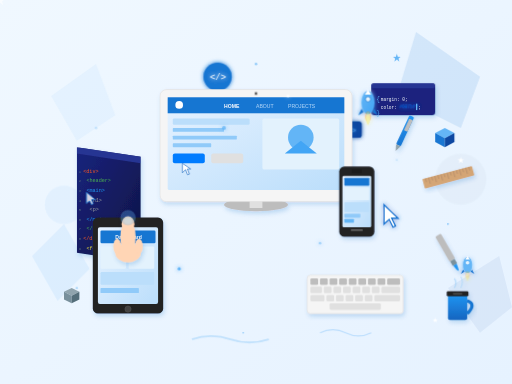
t = 0.00 s
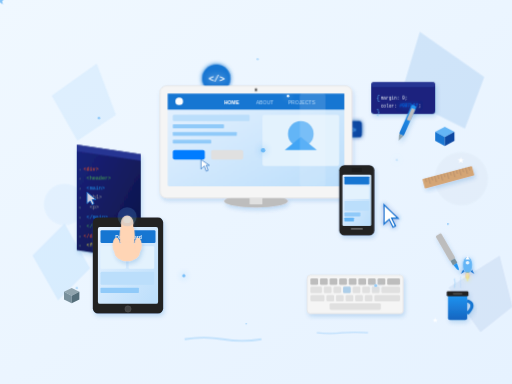
t = 1.75 s
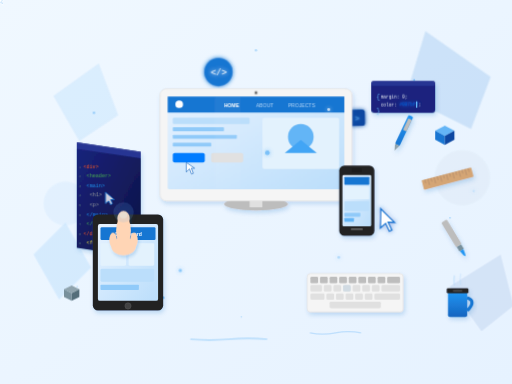
t = 3.38 s
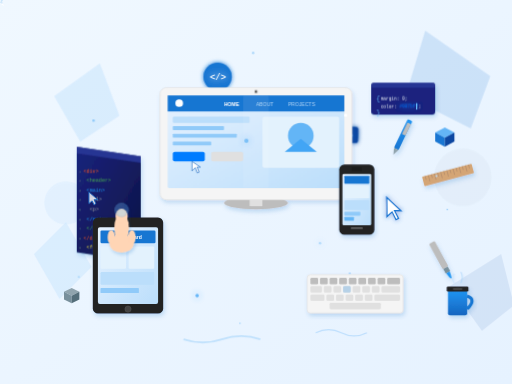
t = 5.00 s
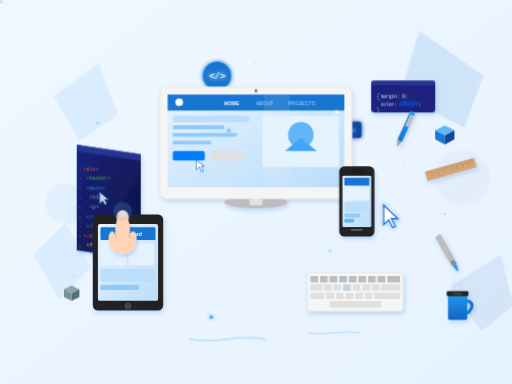
t = 6.73 s
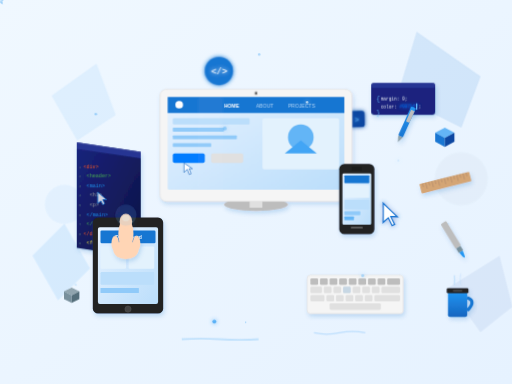
t = 8.40 s

The animated SVG that drew these frames (rendered in a browser with its animation timeline set to each time). Animation: 17 SMIL elements (animate=17), 21 CSS @keyframes rules; frames cover the first 8.40 s, repeats indefinitely.

<svg xmlns="http://www.w3.org/2000/svg" viewBox="0 0 800 600" width="800" height="600">
  <!-- ============================================
       SVG ANIMADO - DESARROLLO WEB ISOMÉTRICO
       Animaciones CSS inline para máxima compatibilidad
       Autor: Super Z - Diseñador SVG Experto
       ============================================ -->
  
  <defs>
    <!-- Gradientes -->
    <linearGradient id="bgGradient" x1="0%" y1="0%" x2="100%" y2="100%">
      <stop offset="0%" style="stop-color:#f0f8ff"/>
      <stop offset="100%" style="stop-color:#e6f2ff"/>
    </linearGradient>
    
    <linearGradient id="screenGlow" x1="0%" y1="0%" x2="100%" y2="100%">
      <stop offset="0%" style="stop-color:#e6f2ff"/>
      <stop offset="100%" style="stop-color:#bbdefb"/>
    </linearGradient>
    
    <linearGradient id="codePanelGradient" x1="0%" y1="0%" x2="100%" y2="100%">
      <stop offset="0%" style="stop-color:#1a237e"/>
      <stop offset="100%" style="stop-color:#0d1442"/>
    </linearGradient>
    
    <linearGradient id="blueGradient" x1="0%" y1="0%" x2="0%" y2="100%">
      <stop offset="0%" style="stop-color:#2196f3"/>
      <stop offset="100%" style="stop-color:#1976d2"/>
    </linearGradient>
    
    <linearGradient id="lightBlueGradient" x1="0%" y1="0%" x2="100%" y2="100%">
      <stop offset="0%" style="stop-color:#64b5f6"/>
      <stop offset="100%" style="stop-color:#42a5f5"/>
    </linearGradient>
    
    <linearGradient id="coffeeGradient" x1="0%" y1="0%" x2="0%" y2="100%">
      <stop offset="0%" style="stop-color:#2196f3"/>
      <stop offset="100%" style="stop-color:#1565c0"/>
    </linearGradient>
    
    <!-- Filtros de sombra y brillo -->
    <filter id="shadow" x="-20%" y="-20%" width="140%" height="140%">
      <feDropShadow dx="2" dy="4" stdDeviation="3" flood-color="#1565c0" flood-opacity="0.2"/>
    </filter>
    
    <filter id="glow" x="-50%" y="-50%" width="200%" height="200%">
      <feGaussianBlur stdDeviation="3" result="coloredBlur"/>
      <feMerge>
        <feMergeNode in="coloredBlur"/>
        <feMergeNode in="SourceGraphic"/>
      </feMerge>
    </filter>
    
    <filter id="strongGlow" x="-50%" y="-50%" width="200%" height="200%">
      <feGaussianBlur stdDeviation="6" result="coloredBlur"/>
      <feMerge>
        <feMergeNode in="coloredBlur"/>
        <feMergeNode in="SourceGraphic"/>
      </feMerge>
    </filter>
    
    <!-- Clip paths para pantallas -->
    <clipPath id="monitorScreen">
      <rect x="285" y="155" width="230" height="140" rx="3"/>
    </clipPath>
    
    <clipPath id="tabletScreen">
      <rect x="165" y="360" width="85" height="120" rx="2"/>
    </clipPath>
    
    <clipPath id="phoneScreen">
      <rect x="540" y="270" width="45" height="85" rx="2"/>
    </clipPath>
  </defs>
  
  <!-- ============================================
       ESTILOS CSS CON ANIMACIONES
       ============================================ -->
  <style>
    /* Animación de flotación principal - 4 variaciones diferentes */
    @keyframes float1 {
      0%, 100% { transform: translateY(0px); }
      50% { transform: translateY(-6px); }
    }
    @keyframes float2 {
      0%, 100% { transform: translateY(0px); }
      50% { transform: translateY(-5px); }
    }
    @keyframes float3 {
      0%, 100% { transform: translateY(0px); }
      50% { transform: translateY(-8px); }
    }
    @keyframes float4 {
      0%, 100% { transform: translateY(0px); }
      50% { transform: translateY(-4px); }
    }
    
    /* Animación de flotación con rotación */
    @keyframes floatRotate1 {
      0%, 100% { transform: translateY(0px) rotate(0deg); }
      25% { transform: translateY(-3px) rotate(1deg); }
      50% { transform: translateY(-5px) rotate(0deg); }
      75% { transform: translateY(-3px) rotate(-1deg); }
    }
    @keyframes floatRotate2 {
      0%, 100% { transform: translateY(0px) rotate(0deg); }
      33% { transform: translateY(-4px) rotate(-1.5deg); }
      66% { transform: translateY(-6px) rotate(1.5deg); }
    }
    
    /* Animación de brillo/parpadeo */
    @keyframes glowPulse {
      0%, 100% { opacity: 0.8; filter: url(#glow); }
      50% { opacity: 1; filter: url(#strongGlow); }
    }
    @keyframes codeGlow {
      0%, 100% { opacity: 0.9; }
      50% { opacity: 1; }
    }
    @keyframes textFlicker {
      0%, 90%, 100% { opacity: 1; }
      95% { opacity: 0.7; }
    }
    
    /* Animación de escala para fondo */
    @keyframes bgScale {
      0%, 100% { transform: scale(1); opacity: 0.4; }
      50% { transform: scale(1.02); opacity: 0.5; }
    }
    @keyframes bgShift {
      0%, 100% { transform: translateX(0) translateY(0); }
      50% { transform: translateX(3px) translateY(-3px); }
    }
    
    /* Animación de cursor */
    @keyframes cursorBlink {
      0%, 100% { opacity: 1; }
      50% { opacity: 0; }
    }
    @keyframes cursorMove {
      0%, 100% { transform: translateX(0); }
      50% { transform: translateX(30px); }
    }
    
    /* Animación de cohete */
    @keyframes rocketFloat {
      0%, 100% { transform: translateY(0) rotate(-45deg); }
      50% { transform: translateY(-8px) rotate(-45deg); }
    }
    @keyframes rocketTrail {
      0%, 100% { opacity: 0.3; transform: translateY(0); }
      50% { opacity: 0.7; transform: translateY(5px); }
    }
    
    /* Animación de estrellas */
    @keyframes starTwinkle {
      0%, 100% { opacity: 0.6; transform: scale(1); }
      50% { opacity: 1; transform: scale(1.2); }
    }
    
    /* Animación de partículas flotantes */
    @keyframes particleFloat {
      0% { transform: translateY(0) translateX(0); opacity: 0.3; }
      25% { transform: translateY(-15px) translateX(5px); opacity: 0.7; }
      50% { transform: translateY(-25px) translateX(-3px); opacity: 0.5; }
      75% { transform: translateY(-15px) translateX(-5px); opacity: 0.7; }
      100% { transform: translateY(0) translateX(0); opacity: 0.3; }
    }
    
    /* Animación de ondas */
    @keyframes waveMove {
      0% { transform: translateX(0); }
      100% { transform: translateX(-20px); }
    }
    
    /* Animación de código deslizante */
    @keyframes codeSlide {
      0%, 100% { transform: translateY(0); }
      50% { transform: translateY(-3px); }
    }
    
    /* Animación de mano interactiva */
    @keyframes handTap {
      0%, 100% { transform: translateY(0) scale(1); }
      50% { transform: translateY(5px) scale(0.95); }
    }
    
    /* Animación de pantalla brillante */
    @keyframes screenShine {
      0% { opacity: 0; transform: translateX(-100px); }
      50% { opacity: 0.3; }
      100% { opacity: 0; transform: translateX(100px); }
    }
    
    /* Aplicación de animaciones a clases */
    .float-1 { animation: float1 4s ease-in-out infinite; }
    .float-2 { animation: float2 3.5s ease-in-out infinite; }
    .float-3 { animation: float3 5s ease-in-out infinite; }
    .float-4 { animation: float4 3s ease-in-out infinite; }
    .float-rotate-1 { animation: floatRotate1 4.5s ease-in-out infinite; }
    .float-rotate-2 { animation: floatRotate2 5.5s ease-in-out infinite; }
    .glow-pulse { animation: glowPulse 3s ease-in-out infinite; }
    .code-glow { animation: codeGlow 2s ease-in-out infinite; }
    .bg-anim { animation: bgScale 8s ease-in-out infinite; }
    .bg-shift { animation: bgShift 10s ease-in-out infinite; }
    .cursor-blink { animation: cursorBlink 1s step-end infinite; }
    .cursor-move { animation: cursorMove 4s ease-in-out infinite; }
    .rocket { animation: rocketFloat 3s ease-in-out infinite; }
    .rocket-trail { animation: rocketTrail 1.5s ease-in-out infinite; }
    .star { animation: starTwinkle 2s ease-in-out infinite; }
    .particle { animation: particleFloat 6s ease-in-out infinite; }
    .wave { animation: waveMove 3s linear infinite; }
    .code-slide { animation: codeSlide 3s ease-in-out infinite; }
    .hand-tap { animation: handTap 2s ease-in-out infinite; }
    
    /* Delays para crear asincronía */
    .delay-1 { animation-delay: 0.5s; }
    .delay-2 { animation-delay: 1s; }
    .delay-3 { animation-delay: 1.5s; }
    .delay-4 { animation-delay: 2s; }
    .delay-5 { animation-delay: 2.5s; }
    .delay-6 { animation-delay: 3s; }
  </style>
  
  <!-- ============================================
       FONDO CON GRADIENTE Y FORMAS GEOMÉTRICAS
       ============================================ -->
  <rect width="800" height="600" fill="url(#bgGradient)"/>
  
  <!-- Formas geométricas de fondo - animadas sutilmente -->
  <g class="bg-shift" opacity="0.3">
    <!-- Polígono grande esquina superior derecha -->
    <polygon points="650,50 750,120 720,200 620,150" fill="#1976d2" class="bg-anim">
      <animate attributeName="opacity" values="0.2;0.35;0.2" dur="8s" repeatCount="indefinite"/>
    </polygon>
    
    <!-- Polígono medio izquierda -->
    <polygon points="80,150 150,100 180,180 120,220" fill="#64b5f6" class="bg-anim delay-2">
      <animate attributeName="opacity" values="0.25;0.4;0.25" dur="7s" repeatCount="indefinite"/>
    </polygon>
    
    <!-- Polígono inferior derecho -->
    <polygon points="700,450 780,400 800,480 750,520" fill="#0d47a1">
      <animate attributeName="opacity" values="0.2;0.3;0.2" dur="9s" repeatCount="indefinite"/>
    </polygon>
    
    <!-- Polígono inferior izquierdo -->
    <polygon points="50,400 100,350 140,420 90,470" fill="#42a5f5">
      <animate attributeName="opacity" values="0.3;0.45;0.3" dur="6s" repeatCount="indefinite"/>
    </polygon>
    
    <!-- Círculos decorativos -->
    <circle cx="720" cy="280" r="40" fill="#90a4ae" opacity="0.2">
      <animate attributeName="r" values="40;45;40" dur="10s" repeatCount="indefinite"/>
    </circle>
    <circle cx="100" cy="320" r="30" fill="#64b5f6" opacity="0.25">
      <animate attributeName="r" values="30;35;30" dur="8s" repeatCount="indefinite"/>
    </circle>
  </g>
  
  <!-- ============================================
       PARTÍCULAS FLOTANTES SUTILES
       ============================================ -->
  <g class="particles">
    <circle cx="150" cy="200" r="2" fill="#64b5f6" class="particle"/>
    <circle cx="650" cy="150" r="1.5" fill="#2196f3" class="particle delay-1"/>
    <circle cx="400" cy="100" r="2" fill="#90caf9" class="particle delay-2"/>
    <circle cx="550" cy="450" r="1.5" fill="#64b5f6" class="particle delay-3"/>
    <circle cx="250" cy="480" r="2" fill="#42a5f5" class="particle delay-4"/>
    <circle cx="700" cy="350" r="1" fill="#2196f3" class="particle delay-5"/>
    <circle cx="120" cy="450" r="1.5" fill="#90caf9" class="particle delay-6"/>
    <circle cx="380" cy="520" r="1" fill="#64b5f6" class="particle delay-1"/>
  </g>
  
  <!-- ============================================
       ESTRELLAS CON PARPADEO
       ============================================ -->
  <g class="stars">
    <!-- Estrella superior izquierda -->
    <g class="star" transform="translate(180, 120)">
      <polygon points="0,-8 2,-2 8,-2 3,2 5,8 0,4 -5,8 -3,2 -8,-2 -2,-2" fill="#ffffff"/>
    </g>
    
    <!-- Estrella superior derecha -->
    <g class="star delay-2" transform="translate(620, 90)">
      <polygon points="0,-6 1.5,-1.5 6,-1.5 2.5,1.5 4,6 0,3 -4,6 -2.5,1.5 -6,-1.5 -1.5,-1.5" fill="#64b5f6"/>
    </g>
    
    <!-- Estrella media derecha -->
    <g class="star delay-4" transform="translate(720, 250)">
      <polygon points="0,-5 1,-1 5,-1 2,1 3,5 0,2.5 -3,5 -2,1 -5,-1 -1,-1" fill="#ffffff"/>
    </g>
    
    <!-- Estrella inferior izquierda -->
    <g class="star delay-3" transform="translate(130, 380)">
      <polygon points="0,-5 1,-1 5,-1 2,1 3,5 0,2.5 -3,5 -2,1 -5,-1 -1,-1" fill="#90caf9"/>
    </g>
    
    <!-- Estrella inferior derecha -->
    <g class="star delay-5" transform="translate(680, 500)">
      <polygon points="0,-4 0.8,-0.8 4,-0.8 1.6,0.8 2.4,4 0,2 -2.4,4 -1.6,0.8 -4,-0.8 -0.8,-0.8" fill="#ffffff"/>
    </g>
  </g>
  
  <!-- ============================================
       CÓDIGO CSS FLOTANTE (ESQUINA SUPERIOR DERECHA)
       ============================================ -->
  <g class="float-2 delay-2" filter="url(#shadow)">
    <g transform="translate(580, 130)">
      <!-- Fondo del panel -->
      <rect x="0" y="0" width="100" height="50" rx="5" fill="#1a237e"/>
      
      <!-- Brillo superior -->
      <rect x="0" y="0" width="100" height="8" rx="5" fill="#283593"/>
      
      <!-- Llave apertura -->
      <text x="8" y="28" font-family="Monaco, monospace" font-size="10" fill="#64b5f6" class="code-glow">{</text>
      
      <!-- Código CSS -->
      <text x="15" y="28" font-family="Monaco, monospace" font-size="7" fill="#ffffff">
        <tspan class="code-slide">margin: 0;</tspan>
      </text>
      <text x="15" y="40" font-family="Monaco, monospace" font-size="7" fill="#ffffff">
        <tspan class="code-slide delay-1">color: </tspan>
        <tspan fill="#007bff" class="glow-pulse">#007bff</tspan>;
      </text>
      
      <!-- Llave cierre -->
      <text x="8" y="50" font-family="Monaco, monospace" font-size="10" fill="#64b5f6" class="code-glow">}</text>
      
      <!-- Cursor parpadeante -->
      <rect x="70" y="32" width="2" height="10" fill="#64b5f6" class="cursor-blink"/>
    </g>
  </g>
  
  <!-- ============================================
       ETIQUETAS DE CÓDIGO HTML FLOTANTES
       ============================================ -->
  <!-- Etiqueta </> superior -->
  <g class="float-rotate-1 delay-1" filter="url(#glow)">
    <g transform="translate(320, 100)">
      <circle cx="20" cy="20" r="22" fill="#1976d2"/>
      <text x="8" y="25" font-family="Monaco, monospace" font-size="14" font-weight="bold" fill="#ffffff" class="glow-pulse">&lt;/&gt;</text>
    </g>
  </g>
  
  <!-- Etiqueta < > cerca del monitor -->
  <g class="float-rotate-2 delay-3" filter="url(#glow)">
    <g transform="translate(530, 190)">
      <rect x="0" y="0" width="35" height="25" rx="4" fill="#0d47a1"/>
      <text x="5" y="18" font-family="Monaco, monospace" font-size="12" font-weight="bold" fill="#64b5f6" class="glow-pulse">&lt; &gt;</text>
    </g>
  </g>
  
  <!-- ============================================
       MONITOR PRINCIPAL (iMac-style)
       ============================================ -->
  <g class="float-1" filter="url(#shadow)">
    <g transform="translate(250, 140)">
      <!-- Base/pie del monitor -->
      <ellipse cx="150" cy="180" rx="50" ry="10" fill="#bdbdbd"/>
      <rect x="140" y="155" width="20" height="30" fill="#e0e0e0"/>
      
      <!-- Cuerpo del monitor -->
      <rect x="0" y="0" width="300" height="175" rx="10" fill="#f5f5f5" stroke="#e0e0e0" stroke-width="1"/>
      
      <!-- Pantalla -->
      <rect x="12" y="12" width="276" height="145" rx="3" fill="url(#screenGlow)"/>
      
      <!-- Barra de navegación -->
      <rect x="12" y="12" width="276" height="25" fill="#1976d2"/>
      
      <!-- Logo/Brand -->
      <circle cx="30" cy="24" r="6" fill="#ffffff"/>
      <!-- Navegación -->
      <text x="100" y="28" font-family="Arial, sans-serif" font-size="8" font-weight="bold" fill="#ffffff">HOME</text>
      <text x="150" y="28" font-family="Arial, sans-serif" font-size="8" fill="#bbdefb">ABOUT</text>
      <text x="200" y="28" font-family="Arial, sans-serif" font-size="8" fill="#bbdefb">PROJECTS</text>
      
      <!-- Contenido simulado -->
      <rect x="20" y="45" width="120" height="10" rx="2" fill="#bbdefb"/>
      <rect x="20" y="60" width="80" height="6" rx="1" fill="#90caf9"/>
      <rect x="20" y="72" width="100" height="6" rx="1" fill="#90caf9"/>
      <rect x="20" y="84" width="60" height="6" rx="1" fill="#90caf9"/>
      
      <!-- Imagen placeholder -->
      <rect x="160" y="45" width="120" height="80" rx="3" fill="#e3f2fd"/>
      <circle cx="220" cy="75" r="20" fill="#64b5f6"/>
      <polygon points="195,100 220,80 245,100" fill="#42a5f5"/>
      
      <!-- Botones -->
      <rect x="20" y="100" width="50" height="15" rx="3" fill="#007bff"/>
      <rect x="80" y="100" width="50" height="15" rx="3" fill="#e0e0e0"/>
      
      <!-- Cursor animado en pantalla -->
      <g class="cursor-move">
        <polygon points="35,115 35,130 40,125 43,133 46,132 43,124 48,124" fill="#ffffff" stroke="#1565c0" stroke-width="1"/>
      </g>
      
      <!-- Brillo de pantalla animado -->
      <rect x="12" y="12" width="40" height="145" fill="#ffffff" opacity="0" rx="3">
        <animate attributeName="opacity" values="0;0.15;0" dur="4s" repeatCount="indefinite"/>
        <animate attributeName="x" values="12;248;12" dur="4s" repeatCount="indefinite"/>
      </rect>
      
      <!-- Cámara web -->
      <circle cx="150" cy="6" r="3" fill="#bdbdbd"/>
      <circle cx="150" cy="6" r="1.5" fill="#424242"/>
    </g>
  </g>
  
  <!-- ============================================
       PANEL DE CÓDIGO HTML (IZQUIERDA)
       ============================================ -->
  <g class="float-3 delay-1" filter="url(#shadow)">
    <g transform="translate(120, 230)">
      <!-- Panel con perspectiva isométrica -->
      <polygon points="0,0 100,15 100,180 0,165" fill="url(#codePanelGradient)"/>
      
      <!-- Brillo superior -->
      <polygon points="0,0 100,15 100,25 0,10" fill="#283593"/>
      
      <!-- Líneas de código HTML -->
      <text x="10" y="40" font-family="Monaco, monospace" font-size="8" fill="#ff5722">&lt;div&gt;</text>
      <text x="15" y="55" font-family="Monaco, monospace" font-size="8" fill="#4caf50">&lt;header&gt;</text>
      <text x="15" y="70" font-family="Monaco, monospace" font-size="8" fill="#2196f3">&lt;main&gt;</text>
      <text x="20" y="85" font-family="Monaco, monospace" font-size="8" fill="#9e9e9e">&lt;h1&gt;</text>
      <text x="20" y="100" font-family="Monaco, monospace" font-size="8" fill="#9e9e9e">&lt;p&gt;</text>
      <text x="15" y="115" font-family="Monaco, monospace" font-size="8" fill="#2196f3">&lt;/main&gt;</text>
      <text x="15" y="130" font-family="Monaco, monospace" font-size="8" fill="#4caf50">&lt;/header&gt;</text>
      <text x="10" y="145" font-family="Monaco, monospace" font-size="8" fill="#ff5722">&lt;/div&gt;</text>
      <text x="15" y="160" font-family="Monaco, monospace" font-size="8" fill="#ffeb3b">&lt;footer&gt;</text>
      
      <!-- Cursor parpadeante -->
      <rect x="55" y="152" width="2" height="10" fill="#64b5f6" class="cursor-blink"/>
      
      <!-- Números de línea -->
      <text x="3" y="40" font-family="Monaco, monospace" font-size="6" fill="#546e7a">1</text>
      <text x="3" y="55" font-family="Monaco, monospace" font-size="6" fill="#546e7a">2</text>
      <text x="3" y="70" font-family="Monaco, monospace" font-size="6" fill="#546e7a">3</text>
      <text x="3" y="85" font-family="Monaco, monospace" font-size="6" fill="#546e7a">4</text>
      <text x="3" y="100" font-family="Monaco, monospace" font-size="6" fill="#546e7a">5</text>
      <text x="3" y="115" font-family="Monaco, monospace" font-size="6" fill="#546e7a">6</text>
      <text x="3" y="130" font-family="Monaco, monospace" font-size="6" fill="#546e7a">7</text>
      <text x="3" y="145" font-family="Monaco, monospace" font-size="6" fill="#546e7a">8</text>
      <text x="3" y="160" font-family="Monaco, monospace" font-size="6" fill="#546e7a">9</text>
    </g>
  </g>
  
  <!-- ============================================
       TABLET (iPad-style)
       ============================================ -->
  <g class="float-2 delay-3" filter="url(#shadow)">
    <g transform="translate(145, 340)">
      <!-- Cuerpo de la tablet -->
      <rect x="0" y="0" width="110" height="150" rx="8" fill="#212121"/>
      
      <!-- Pantalla -->
      <rect x="8" y="15" width="94" height="120" rx="3" fill="url(#screenGlow)"/>
      
      <!-- Contenido de la app -->
      <rect x="12" y="20" width="86" height="20" rx="2" fill="#1976d2"/>
      <text x="35" y="34" font-family="Arial, sans-serif" font-size="8" font-weight="bold" fill="#ffffff">Dashboard</text>
      
      <!-- Tarjetas -->
      <rect x="12" y="45" width="40" height="35" rx="2" fill="#e3f2fd"/>
      <rect x="56" y="45" width="40" height="35" rx="2" fill="#e3f2fd"/>
      <rect x="12" y="85" width="84" height="20" rx="2" fill="#bbdefb"/>
      <rect x="12" y="110" width="60" height="8" rx="1" fill="#90caf9"/>
      
      <!-- Home button -->
      <circle cx="55" cy="143" r="5" fill="#424242" stroke="#616161" stroke-width="0.5"/>
      
      <!-- Cámara frontal -->
      <circle cx="55" cy="8" r="2" fill="#424242"/>
    </g>
  </g>
  
  <!-- ============================================
       MANO INTERACTIVA (TOUCH)
       ============================================ -->
  <g class="hand-tap" filter="url(#shadow)">
    <g transform="translate(175, 340)">
      <!-- Dedo índice -->
      <ellipse cx="25" cy="30" rx="12" ry="25" fill="#ffd5b5"/>
      <ellipse cx="25" cy="10" rx="10" ry="12" fill="#ffd5b5"/>
      <!-- Uña -->
      <ellipse cx="25" cy="5" rx="6" ry="5" fill="#ffe4c9"/>
      <!-- Mano -->
      <ellipse cx="25" cy="55" rx="20" ry="15" fill="#ffd5b5"/>
      <!-- Otros dedos -->
      <ellipse cx="8" cy="45" rx="6" ry="12" fill="#ffd5b5"/>
      <ellipse cx="42" cy="45" rx="6" ry="12" fill="#ffd5b5"/>
      <!-- Círculo de toque -->
      <circle cx="25" cy="0" r="15" fill="#64b5f6" opacity="0.3">
        <animate attributeName="r" values="12;18;12" dur="1s" repeatCount="indefinite"/>
        <animate attributeName="opacity" values="0.3;0.1;0.3" dur="1s" repeatCount="indefinite"/>
      </circle>
    </g>
  </g>
  
  <!-- ============================================
       SMARTPHONE (iPhone-style)
       ============================================ -->
  <g class="float-4 delay-2" filter="url(#shadow)">
    <g transform="translate(530, 260)">
      <!-- Cuerpo del teléfono -->
      <rect x="0" y="0" width="55" height="110" rx="8" fill="#212121"/>
      
      <!-- Pantalla -->
      <rect x="5" y="15" width="45" height="80" rx="2" fill="url(#screenGlow)"/>
      
      <!-- Contenido responsive -->
      <rect x="8" y="18" width="39" height="12" rx="1" fill="#1976d2"/>
      <rect x="8" y="33" width="39" height="20" rx="1" fill="#e3f2fd"/>
      <rect x="8" y="56" width="39" height="15" rx="1" fill="#bbdefb"/>
      <rect x="8" y="74" width="25" height="6" rx="1" fill="#90caf9"/>
      <rect x="8" y="82" width="15" height="6" rx="1" fill="#64b5f6"/>
      
      <!-- Notch -->
      <rect x="20" y="5" width="15" height="5" rx="2" fill="#1a1a1a"/>
      
      <!-- Home indicator -->
      <rect x="18" y="98" width="19" height="3" rx="1.5" fill="#616161"/>
    </g>
  </g>
  
  <!-- ============================================
       CURSOR DE RATÓN
       ============================================ -->
  <g class="float-rotate-1 delay-4" filter="url(#glow)">
    <g transform="translate(600, 320)">
      <polygon points="0,0 0,30 8,23 14,35 18,33 12,21 22,21" fill="#ffffff" stroke="#1976d2" stroke-width="2"/>
    </g>
  </g>
  
  <!-- ============================================
       TECLADO
       ============================================ -->
  <g class="float-4 delay-5" filter="url(#shadow)">
    <g transform="translate(480, 430)">
      <!-- Base del teclado -->
      <rect x="0" y="0" width="150" height="60" rx="5" fill="#f5f5f5" stroke="#e0e0e0" stroke-width="1"/>
      
      <!-- Teclas fila 1 -->
      <g fill="#bdbdbd">
        <rect x="5" y="5" width="12" height="10" rx="2"/>
        <rect x="20" y="5" width="12" height="10" rx="2"/>
        <rect x="35" y="5" width="12" height="10" rx="2"/>
        <rect x="50" y="5" width="12" height="10" rx="2"/>
        <rect x="65" y="5" width="12" height="10" rx="2"/>
        <rect x="80" y="5" width="12" height="10" rx="2"/>
        <rect x="95" y="5" width="12" height="10" rx="2"/>
        <rect x="110" y="5" width="12" height="10" rx="2"/>
        <rect x="125" y="5" width="20" height="10" rx="2"/>
      </g>
      
      <!-- Teclas fila 2 -->
      <g fill="#e0e0e0">
        <rect x="5" y="18" width="18" height="10" rx="2"/>
        <rect x="26" y="18" width="12" height="10" rx="2"/>
        <rect x="41" y="18" width="12" height="10" rx="2"/>
        <rect x="56" y="18" width="12" height="10" rx="2"/>
        <rect x="71" y="18" width="12" height="10" rx="2"/>
        <rect x="86" y="18" width="12" height="10" rx="2"/>
        <rect x="101" y="18" width="12" height="10" rx="2"/>
        <rect x="116" y="18" width="29" height="10" rx="2"/>
      </g>
      
      <!-- Teclas fila 3 -->
      <g fill="#e0e0e0">
        <rect x="5" y="31" width="22" height="10" rx="2"/>
        <rect x="30" y="31" width="12" height="10" rx="2"/>
        <rect x="45" y="31" width="12" height="10" rx="2"/>
        <rect x="60" y="31" width="12" height="10" rx="2"/>
        <rect x="75" y="31" width="12" height="10" rx="2"/>
        <rect x="90" y="31" width="12" height="10" rx="2"/>
        <rect x="105" y="31" width="40" height="10" rx="2"/>
      </g>
      
      <!-- Barra espaciadora -->
      <rect x="35" y="44" width="80" height="10" rx="2" fill="#e0e0e0"/>
      
      <!-- Brillo de tecla animado -->
      <rect x="56" y="18" width="12" height="10" rx="2" fill="#64b5f6" opacity="0">
        <animate attributeName="opacity" values="0;0.5;0" dur="3s" repeatCount="indefinite"/>
      </rect>
    </g>
  </g>
  
  <!-- ============================================
       BOLÍGRAFO AZUL
       ============================================ -->
  <g class="float-rotate-2 delay-1" filter="url(#shadow)">
    <g transform="translate(640, 180) rotate(25)">
      <rect x="0" y="0" width="8" height="50" rx="2" fill="url(#blueGradient)"/>
      <!-- Clip metálico -->
      <rect x="2" y="5" width="6" height="20" rx="1" fill="#bdbdbd"/>
      <!-- Punta -->
      <polygon points="0,50 4,60 8,50" fill="#90a4ae"/>
    </g>
  </g>
  
  <!-- ============================================
       REGLA DE MADERA
       ============================================ -->
  <g class="float-rotate-1 delay-6" filter="url(#shadow)">
    <g transform="translate(660, 280) rotate(-15)">
      <rect x="0" y="0" width="80" height="15" rx="1" fill="#d4a574"/>
      <!-- Marcas de medición -->
      <g stroke="#8d6e63" stroke-width="0.5">
        <line x1="5" y1="0" x2="5" y2="6"/>
        <line x1="10" y1="0" x2="10" y2="10"/>
        <line x1="15" y1="0" x2="15" y2="6"/>
        <line x1="20" y1="0" x2="20" y2="10"/>
        <line x1="25" y1="0" x2="25" y2="6"/>
        <line x1="30" y1="0" x2="30" y2="10"/>
        <line x1="35" y1="0" x2="35" y2="6"/>
        <line x1="40" y1="0" x2="40" y2="10"/>
        <line x1="45" y1="0" x2="45" y2="6"/>
        <line x1="50" y1="0" x2="50" y2="10"/>
        <line x1="55" y1="0" x2="55" y2="6"/>
        <line x1="60" y1="0" x2="60" y2="10"/>
        <line x1="65" y1="0" x2="65" y2="6"/>
        <line x1="70" y1="0" x2="70" y2="10"/>
        <line x1="75" y1="0" x2="75" y2="6"/>
      </g>
    </g>
  </g>
  
  <!-- ============================================
       PINCEL DIGITAL
       ============================================ -->
  <g class="float-rotate-2 delay-3" filter="url(#shadow)">
    <g transform="translate(680, 370) rotate(-30)">
      <!-- Mango -->
      <rect x="0" y="0" width="10" height="45" rx="2" fill="#bdbdbd"/>
      <!-- Unión -->
      <rect x="1" y="45" width="8" height="8" fill="#78909c"/>
      <!-- Cerda -->
      <path d="M2,53 Q5,75 8,53" fill="#2196f3"/>
    </g>
  </g>
  
  <!-- ============================================
       TAZA DE CAFÉ
       ============================================ -->
  <g class="float-3 delay-4" filter="url(#shadow)">
    <g transform="translate(700, 450)">
      <!-- Cuerpo de la taza -->
      <rect x="0" y="10" width="30" height="40" rx="3" fill="url(#coffeeGradient)"/>
      <!-- Tapa -->
      <rect x="-2" y="5" width="34" height="8" rx="2" fill="#212121"/>
      <!-- Agujero de la tapa -->
      <ellipse cx="15" cy="9" rx="8" ry="2" fill="#424242"/>
      <!-- Asa -->
      <path d="M30,20 Q45,25 30,40" stroke="#1976d2" stroke-width="5" fill="none"/>
      <!-- Vapor -->
      <path d="M10,0 Q15,-8 10,-15" stroke="#90caf9" stroke-width="2" fill="none" opacity="0.5">
        <animate attributeName="d" values="M10,0 Q15,-8 10,-15;M10,0 Q5,-8 10,-15;M10,0 Q15,-8 10,-15" dur="2s" repeatCount="indefinite"/>
        <animate attributeName="opacity" values="0.5;0.2;0.5" dur="2s" repeatCount="indefinite"/>
      </path>
      <path d="M20,0 Q25,-10 20,-18" stroke="#90caf9" stroke-width="2" fill="none" opacity="0.4">
        <animate attributeName="d" values="M20,0 Q25,-10 20,-18;M20,0 Q15,-10 20,-18;M20,0 Q25,-10 20,-18" dur="2.5s" repeatCount="indefinite"/>
        <animate attributeName="opacity" values="0.4;0.1;0.4" dur="2.5s" repeatCount="indefinite"/>
      </path>
    </g>
  </g>
  
  <!-- ============================================
       COHETES (LANZAMIENTO DE PROYECTOS)
       ============================================ -->
  <!-- Cohete principal -->
  <g class="rocket delay-1" filter="url(#glow)">
    <g transform="translate(560, 140)">
      <!-- Cuerpo -->
      <ellipse cx="15" cy="20" rx="10" ry="18" fill="url(#lightBlueGradient)"/>
      <!-- Punta -->
      <polygon points="15,0 10,8 20,8" fill="#ffffff"/>
      <!-- Ventana -->
      <circle cx="15" cy="15" r="4" fill="#e3f2fd" stroke="#1976d2" stroke-width="1"/>
      <!-- Aletas -->
      <polygon points="5,30 0,40 8,35" fill="#1976d2"/>
      <polygon points="25,30 30,40 22,35" fill="#1976d2"/>
      <!-- Fuego del cohete -->
      <g class="rocket-trail">
        <ellipse cx="15" cy="42" rx="5" ry="8" fill="#ff9800"/>
        <ellipse cx="15" cy="45" rx="3" ry="10" fill="#ffeb3b"/>
      </g>
    </g>
  </g>
  
  <!-- Segundo cohete más pequeño -->
  <g class="rocket delay-5" filter="url(#glow)">
    <g transform="translate(720, 400) scale(0.7)">
      <ellipse cx="15" cy="20" rx="10" ry="18" fill="#64b5f6"/>
      <polygon points="15,0 10,8 20,8" fill="#ffffff"/>
      <circle cx="15" cy="15" r="4" fill="#e3f2fd"/>
      <polygon points="5,30 0,40 8,35" fill="#1976d2"/>
      <polygon points="25,30 30,40 22,35" fill="#1976d2"/>
      <g class="rocket-trail">
        <ellipse cx="15" cy="42" rx="5" ry="8" fill="#ff9800" opacity="0.7"/>
        <ellipse cx="15" cy="45" rx="3" ry="10" fill="#ffeb3b" opacity="0.8"/>
      </g>
    </g>
  </g>
  
  <!-- ============================================
       CUBOS 3D DECORATIVOS
       ============================================ -->
  <!-- Cubo superior -->
  <g class="float-2 delay-2">
    <g transform="translate(680, 200)">
      <!-- Cara superior -->
      <polygon points="15,0 30,8 15,16 0,8" fill="#64b5f6"/>
      <!-- Cara izquierda -->
      <polygon points="0,8 15,16 15,30 0,22" fill="#1976d2"/>
      <!-- Cara derecha -->
      <polygon points="15,16 30,8 30,22 15,30" fill="#0d47a1"/>
    </g>
  </g>
  
  <!-- Cubo inferior -->
  <g class="float-4 delay-4">
    <g transform="translate(100, 450)">
      <polygon points="12,0 24,6 12,12 0,6" fill="#90a4ae"/>
      <polygon points="0,6 12,12 12,24 0,18" fill="#78909c"/>
      <polygon points="12,12 24,6 24,18 12,24" fill="#546e7a"/>
    </g>
  </g>
  
  <!-- ============================================
       LÍNEAS ONDULADAS DECORATIVAS
       ============================================ -->
  <g class="wave" opacity="0.3">
    <path d="M300,530 Q330,520 360,530 Q390,540 420,530" stroke="#64b5f6" stroke-width="3" fill="none">
      <animate attributeName="d" values="M300,530 Q330,520 360,530 Q390,540 420,530;M300,530 Q330,540 360,530 Q390,520 420,530;M300,530 Q330,520 360,530 Q390,540 420,530" dur="2s" repeatCount="indefinite"/>
    </path>
  </g>
  
  <g class="wave delay-2" opacity="0.25">
    <path d="M500,520 Q520,510 540,520 Q560,530 580,520" stroke="#42a5f5" stroke-width="2" fill="none">
      <animate attributeName="d" values="M500,520 Q520,510 540,520 Q560,530 580,520;M500,520 Q520,530 540,520 Q560,510 580,520;M500,520 Q520,510 540,520 Q560,530 580,520" dur="2.5s" repeatCount="indefinite"/>
    </path>
  </g>
  
  <!-- ============================================
       PUNTOS DE LUZ / BRILLOS ADICIONALES
       ============================================ -->
  <g class="glow-pulse" opacity="0.6">
    <circle cx="350" cy="200" r="3" fill="#64b5f6" class="star delay-1"/>
    <circle cx="500" cy="380" r="2" fill="#90caf9" class="star delay-2"/>
    <circle cx="280" cy="420" r="2.5" fill="#42a5f5" class="star delay-3"/>
    <circle cx="450" cy="150" r="2" fill="#ffffff" class="star delay-4"/>
    <circle cx="620" cy="250" r="1.5" fill="#bbdefb" class="star delay-5"/>
  </g>
  
  <!-- ============================================
       CURSOR MÓVIL EN EL CÓDIGO
       ============================================ -->
  <g class="cursor-move delay-3" opacity="0.8">
    <g transform="translate(135, 300)">
      <polygon points="0,0 0,18 5,14 8,20 11,18 8,12 14,12" fill="#ffffff" stroke="#1976d2" stroke-width="1.5"/>
    </g>
  </g>
  
</svg>
